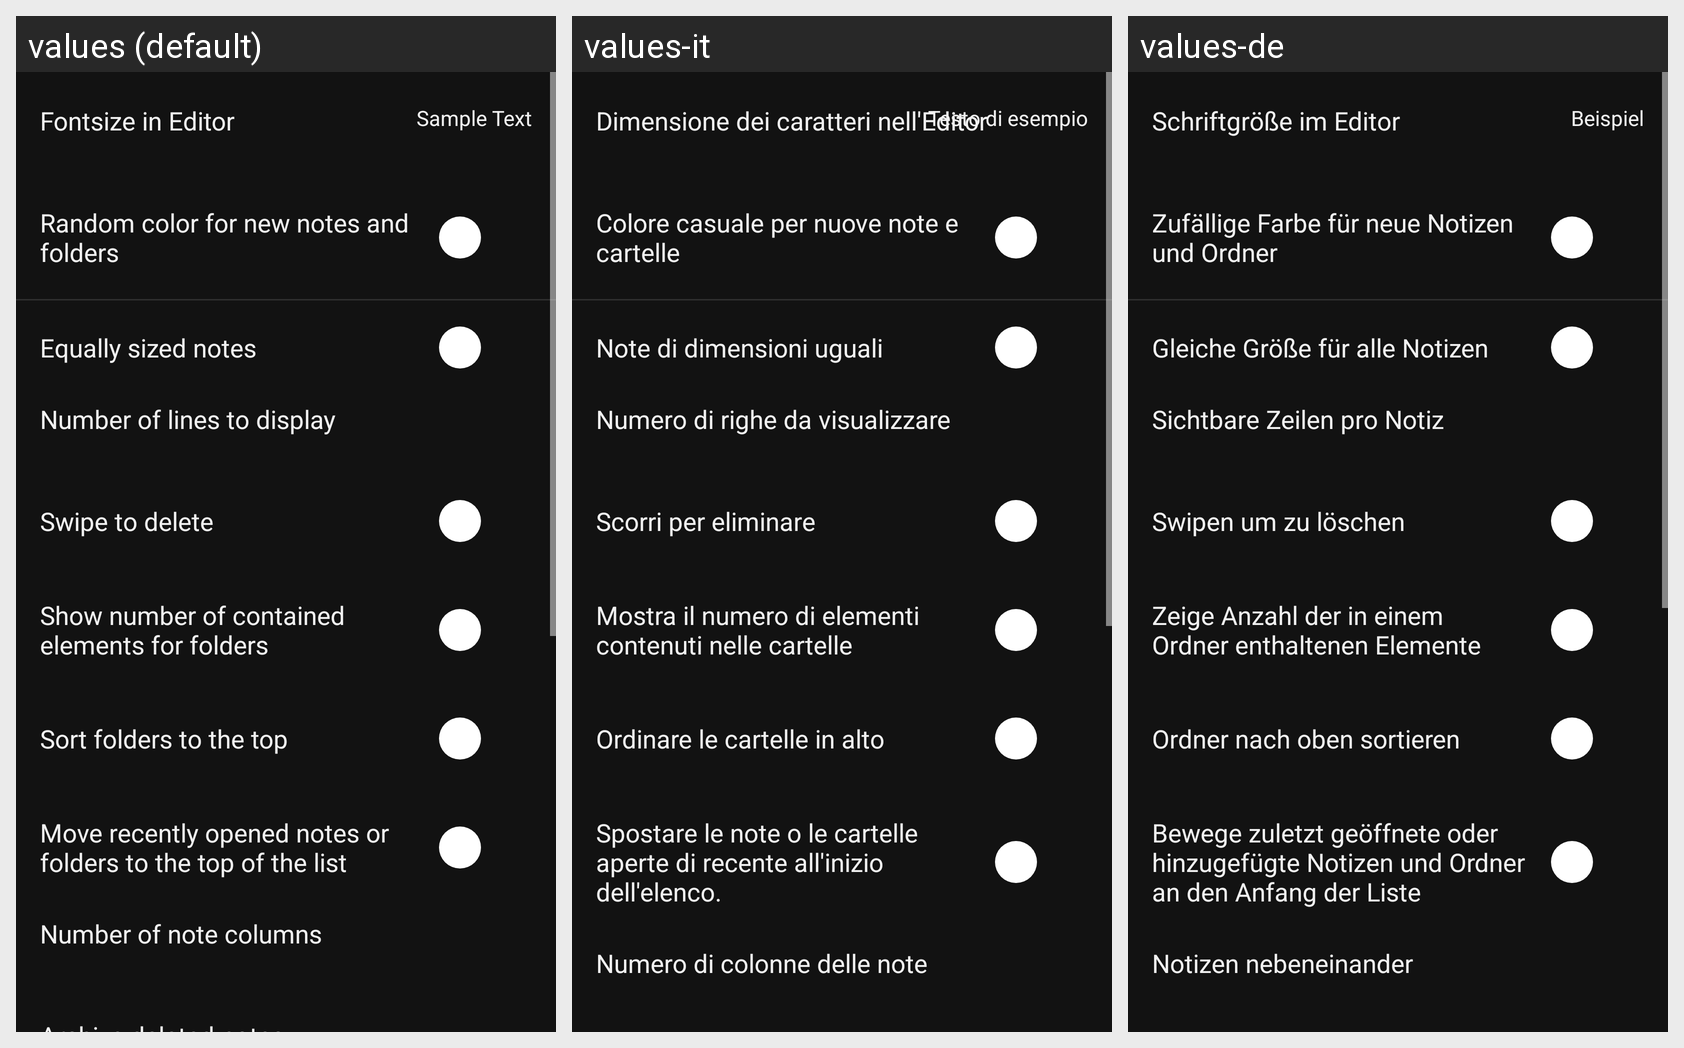

The same Android screen rendered under several of its app's locales, left to right. List the strings drawn on it with the default value and each locale's translation.
Android screen res/layout/f_settings_notes.xml rendered under 3 locales, left to right: values (default), values-it, values-de. Device: Nexus 5 (rendered at 1080×1920; each locale shown at half size, 540×960, under a caption strip naming it); theme AppThemeDark.
Other locales in the repository, not shown: values-es, values-fr, values-ru.
Strings drawn on this screen, with the default value and each locale's value (text and hints the layout hard-codes, and strings that could not be matched under every locale, appear in the picture but are not listed):

settingsNotesFontSize
  values: Fontsize in Editor
  values-it: Dimensione dei caratteri nell'Editor
  values-de: Schriftgröße im Editor

settingsGeneralSampleText
  values: Sample Text
  values-it: Testo di esempio
  values-de: Beispiel

settingsNotesRandomizeColors
  values: Random color for new notes and folders
  values-it: Colore casuale per nuove note e cartelle
  values-de: Zufällige Farbe für neue Notizen und Ordner

settingsNotesEqualSize
  values: Equally sized notes
  values-it: Note di dimensioni uguali
  values-de: Gleiche Größe für alle Notizen

settingsNotesNumOfLines
  values: Number of lines to display
  values-it: Numero di righe da visualizzare
  values-de: Sichtbare Zeilen pro Notiz

notesSwipeToDelete
  values: Swipe to delete
  values-it: Scorri per eliminare
  values-de: Swipen um zu löschen

settingsNotesShowContained
  values: Show number of contained elements for folders
  values-it: Mostra il numero di elementi contenuti nelle cartelle
  values-de: Zeige Anzahl der in einem Ordner enthaltenen Elemente

settingsNotesSortFoldersTop
  values: Sort folders to the top
  values-it: Ordinare le cartelle in alto
  values-de: Ordner nach oben sortieren

settingsNotesMoveRecentTop
  values: Move recently opened notes or folders to the top of the list
  values-it: Spostare le note o le cartelle aperte di recente all'inizio dell'elenco.
  values-de: Bewege zuletzt geöffnete oder hinzugefügte Notizen und Ordner an den Anfang der Liste

settingsNotesNumOfCols
  values: Number of note columns
  values-it: Numero di colonne delle note
  values-de: Notizen nebeneinander
